Dataset: split (GitHub, PrabhleenpKaur/breast-cancer-prediction). Classes: benign, malignant.

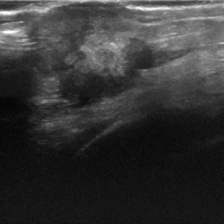
Label: benign

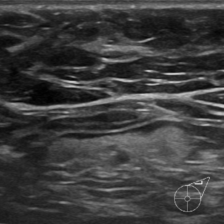
Label: malignant

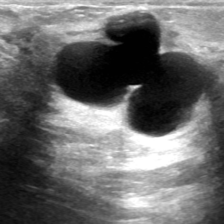
Label: malignant

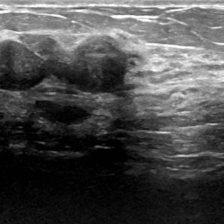
Label: malignant

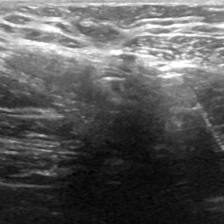
Label: malignant

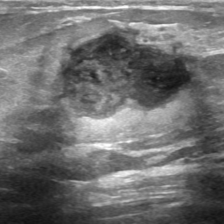
Label: malignant
